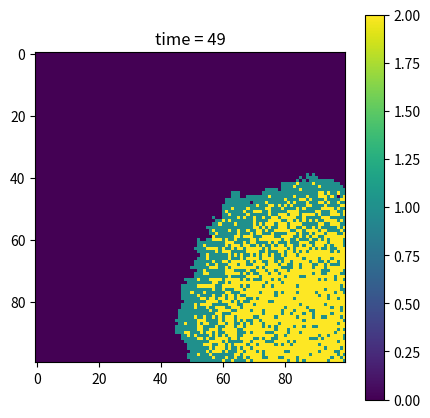

Generate this figure with matplotlib:
import numpy as np
import matplotlib.pyplot as plt

# population grid
population = np.zeros((100,100))

# random outbreak
outbreak = np.random.choice(range(100),2)
population[outbreak[0], outbreak[1]] = 1

# parameters
beta = 0.3
gamma = 0.05
for t in range(50):

    # find infected cells
    infected_positions = np.where(population == 1)

    new_population = population.copy()

    for x,y in zip(infected_positions[0], infected_positions[1]):

        # check neighbours
        for dx in [-1,0,1]:
            for dy in [-1,0,1]:

                nx = x + dx
                ny = y + dy

                # skip itself
                if dx == 0 and dy == 0:
                    continue

                # boundary check
                if nx < 0 or nx >= 100 or ny < 0 or ny >= 100:
                    continue

                # infect susceptible neighbour
                if population[nx,ny] == 0:
                    if np.random.random() < beta:
                        new_population[nx,ny] = 1

        # recovery
        if np.random.random() < gamma:
            new_population[x,y] = 2

    population = new_population

# plot heatmap
plt.figure(figsize=(5,5))
plt.imshow(population, cmap='viridis', interpolation='nearest')
plt.title(f"time = {t}")
plt.colorbar()
plt.show()
